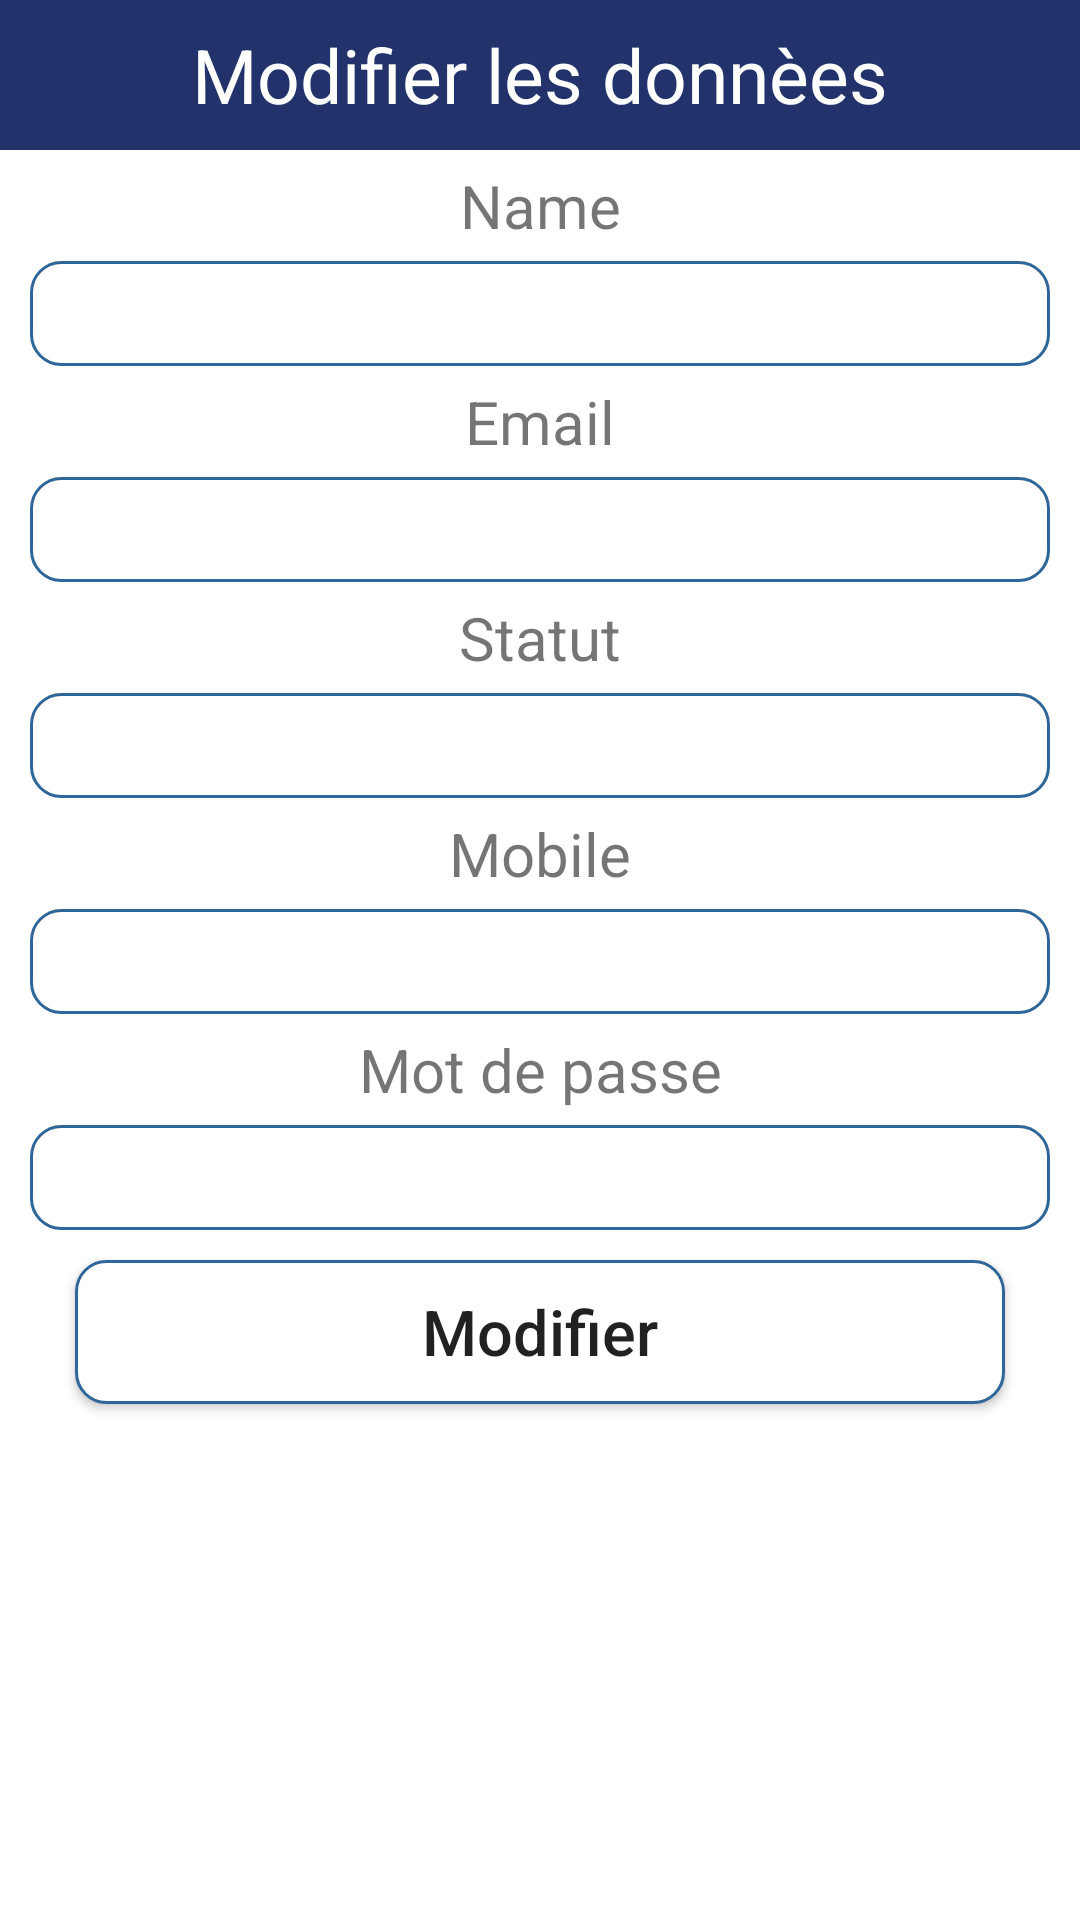

Write the Android layout XML for this screen, with the resource values it uses.
<!-- AndroidManifest.xml: application theme Theme.MySupervisorApp -->
<!-- res/layout/update_popup.xml -->
<?xml version="1.0" encoding="utf-8"?>
<LinearLayout xmlns:android="http://schemas.android.com/apk/res/android"

    android:layout_width="match_parent"
    android:layout_height="match_parent"
    android:orientation="vertical">

    <TextView
        android:layout_width="match_parent"
        android:layout_height="50dp"
        android:text="Modifier les donnèes"
        android:background="@color/colorPrimary"
        android:textSize="25dp"
        android:gravity="center"
        android:textColor="#FFF"/>

    <TextView
        android:layout_width="match_parent"
        android:layout_height="wrap_content"
        android:gravity="center"
        android:textSize="20sp"
        android:layout_marginTop="5dp"
        android:layout_marginBottom="5dp"
        android:text="Name"/>

    <EditText
        android:layout_width="match_parent"
        android:layout_height="35dp"
        android:layout_marginLeft="10dp"
        android:layout_marginRight="10dp"
        android:background="@drawable/rounded"
        android:gravity="center"
        android:id="@+id/txtName"/>
    <TextView
        android:layout_width="match_parent"
        android:layout_height="wrap_content"
        android:gravity="center"
        android:textSize="20sp"
        android:layout_marginTop="5dp"
        android:layout_marginBottom="5dp"
        android:text="Email"/>

    <EditText
        android:layout_width="match_parent"
        android:layout_height="35dp"
        android:layout_marginLeft="10dp"
        android:layout_marginRight="10dp"
        android:background="@drawable/rounded"
        android:gravity="center"
        android:id="@+id/txtEmail"/>

    <TextView
        android:layout_width="match_parent"
        android:layout_height="wrap_content"
        android:gravity="center"
        android:textSize="20sp"
        android:layout_marginTop="5dp"
        android:layout_marginBottom="5dp"
        android:text="Statut"/>

    <EditText
        android:layout_width="match_parent"
        android:layout_height="35dp"
        android:layout_marginLeft="10dp"
        android:layout_marginRight="10dp"
        android:background="@drawable/rounded"
        android:gravity="center"
        android:id="@+id/txtStatut"/>

    <TextView
        android:layout_width="match_parent"
        android:layout_height="wrap_content"
        android:gravity="center"
        android:textSize="20sp"
        android:layout_marginTop="5dp"
        android:layout_marginBottom="5dp"
        android:text="Mobile"/>

    <EditText
        android:layout_width="match_parent"
        android:layout_height="35dp"
        android:layout_marginLeft="10dp"
        android:layout_marginRight="10dp"
        android:background="@drawable/rounded"
        android:gravity="center"
        android:id="@+id/txtPhoneNo"/>

    <TextView
        android:layout_width="match_parent"
        android:layout_height="wrap_content"
        android:gravity="center"
        android:textSize="20sp"
        android:layout_marginTop="5dp"
        android:layout_marginBottom="5dp"
        android:text="Mot de passe"/>

    <EditText
        android:layout_width="match_parent"
        android:layout_height="35dp"
        android:layout_marginLeft="10dp"
        android:layout_marginRight="10dp"
        android:background="@drawable/rounded"
        android:gravity="center"
        android:id="@+id/txtPassword"/>
    <Button
        android:id="@+id/BtnUpdate"
        android:layout_width="match_parent"
        android:layout_height="wrap_content"
        android:layout_marginRight="25dp"
        android:layout_marginLeft="25dp"
        android:layout_marginTop="10dp"
        android:text="Modifier"
        android:textSize="21dp"
        android:textAllCaps="false"
        android:background="@drawable/rounded"
        android:layout_gravity="center" />



</LinearLayout>
<!-- resources referenced by this layout -->
<resources>
  <color name="colorPrimary">#22326b</color>
  <!-- drawable rounded (drawable) -->
  <?xml version="1.0" encoding="utf-8"?>
  <shape xmlns:android="http://schemas.android.com/apk/res/android" xmlns:width="http://schemas.android.com/aapt">
      <solid android:color="#FFFFFF"/>
      <stroke
         android:width="1dp"
          android:color="#2F6699"/>
      <corners
          android:radius="10dp"/>
  
  
  </shape>
  <style name="Theme.MySupervisorApp" parent="Theme.MaterialComponents.DayNight.DarkActionBar">
          
          <item name="colorPrimary">@color/colorPrimary</item>
          <item name="colorPrimaryVariant">@color/design_default_color_primary_variant</item>
          <item name="colorOnPrimary">@color/white</item>
          
          <item name="colorSecondary">@color/design_default_color_secondary</item>
          <item name="colorSecondaryVariant">@color/teal_700</item>
          <item name="colorOnSecondary">@color/black</item>
          
          <item name="android:statusBarColor" tools:targetApi="l">?attr/colorPrimaryVariant</item>
          
      </style>
  <color name="white">#FFFFFFFF</color>
  <color name="teal_700">#FF018786</color>
  <color name="black">#FF000000</color>
</resources>
